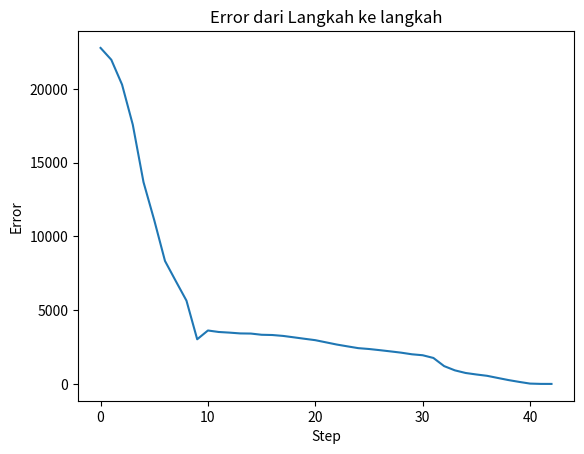

The matplotlib source for this figure:
import random
import matplotlib.pyplot as plt

batas = [(-100,100),(-100,100)]
jumlah_partikel = 25
pos_awal = [-80,10] 
pos_lama = [-80,10]
target = [60,-50]
halang = [[(5,30),(25,-75)],
		  [(-75,50),(65,20)],
		  [(-30,-10),(2,-17)],
		  [(35,85),(15,-20)]]

def plot_halang(halang):
	for i in range(len(halang)):
		coord=[[halang[i][0][0],halang[i][1][0]],
			   [halang[i][0][1],halang[i][1][0]],
			   [halang[i][0][1],halang[i][1][1]],
			   [halang[i][0][0],halang[i][1][1]]]
		coord.append(coord[0])
		xs, ys = zip(*coord)
		plt.fill(xs,ys,'k')

def fitness_function(posisi):
	x0,y0 = target 
	x0=float(x0)
	y0=float(y0)
	fit=0
	fit+=(x0-posisi[0])**2 +(y0-posisi[1])**2
	return fit

class partikel:
	def __init__(self,pos_awal):
		self.pos=[]
		self.vel=[]
		self.best_pos=[]
		self.best_error=-1
		self.error=-1
		for i in range(0,dimensi):
			self.vel.append(random.uniform(-1,1))
			self.pos.append(pos_awal[i])

	def update_velocity(self,global_best_position):
		w = 0.47
		c1 = 1
		c2 = 2

		for i in range(0,dimensi):
			r1=random.random()
			r2=random.random()

			cog_vel=c1*r1*(self.best_pos[i]-self.pos[i])
			social_vel=c2*r2*(global_best_position[i]-self.pos[i])
			self.vel[i]=w*self.vel[i]+cog_vel+social_vel

	def update_position(self,batas,halang):
		for i in range(0,dimensi):
			self.pos[i]=self.pos[i]+self.vel[i]

			if self.pos[i]>batas[i][1]: 
				self.pos[i]=batas[i][1] 

			if self.pos[i]<batas[i][0]:
				self.pos[i]=batas[i][0] 

			for k in range(len(halang)):
				if self.pos[0]>(halang[k][0][0]) and self.pos[0]<(halang[k][0][1]) and self.pos[1]<(halang[k][1][0]) and self.pos[1]>(halang[k][1][1]):
					self.pos[0]=pos_lama[0] 
					self.pos[1]=pos_lama[1] 
				
			pos_lama[0]=self.pos[0] 
			pos_lama[1]=self.pos[1] 

	def evaluate_fitness(self,fitness_function): 
		self.error = fitness_function(self.pos)

		if self.error<self.best_error or self.best_error==-1:
			self.best_pos = self.pos 
			self.best_error = self.error

class pso():
	def __init__(self,fitness_function,pos_awal,batas,jumlah_partikel):
		global dimensi

		dimensi = len(pos_awal) 
		global_best_error = -1
		global_best_position = [] 
		self.gamma = 0.0001 
		swarm = []
		for i in range(0,jumlah_partikel):
			swarm.append(partikel(pos_awal))

		i = 0 
		mat_ge = [] 

		while True:
			plot_halang(halang) 

			for j in range(0,jumlah_partikel):
				swarm[j].evaluate_fitness(fitness_function) 

				if swarm[j].error < global_best_error or global_best_error == -1:
					global_best_position = list(swarm[j].pos) 
					global_best_error = float(swarm[j].error) 
					plt.title("Partikel:{}, Error:{}".format(jumlah_partikel,round(global_best_error,1)))
				
				if i%2 == 0:
					global_best_error = -1
					global_best_position = list([swarm[j].pos[0]+self.gamma*(swarm[j].error)*random.random() ,swarm[j].pos[1]+self.gamma*(swarm[j].error)*random.random() ])
			
			if global_best_error != -1:
				mat_ge.append(global_best_error) 
			
			pos_0 = {} 
			pos_1 = {}

			for j in range(0,jumlah_partikel):
				pos_0[j] = []
				pos_1[j] = []

			for j in range(0,jumlah_partikel):
				swarm[j].update_velocity(global_best_position) 
				swarm[j].update_position(batas,halang)
				pos_0[j].append(swarm[j].pos[0])
				pos_1[j].append(swarm[j].pos[1])
				plt.xlim(batas[0])
				plt.ylim(batas[1])

			for j in range(0,jumlah_partikel):
				plt.plot(pos_0[j], pos_1[j], color='r', marker ='.') 

			plt.plot(float(pos_awal[0]), float(pos_awal[1]), 
				color='C0', marker ='*')
			plt.plot(float(target[0]), float(target[1]), color='C2', marker ='X')
			plt.pause(0.1) 
			plt.clf()

			i+=1
	
			if global_best_error<0.1 and global_best_error>-1:
				print('BERES! Error terkecil: ',global_best_error)
				break 

		n_iter = len(mat_ge)
		mat_iter = range(n_iter)
		plt.plot(mat_iter,mat_ge)
		plt.title("Error dari Langkah ke langkah")
		plt.xlabel("Step")
		plt.ylabel("Error")
		plt.show()

pso(fitness_function,pos_awal,batas,jumlah_partikel)